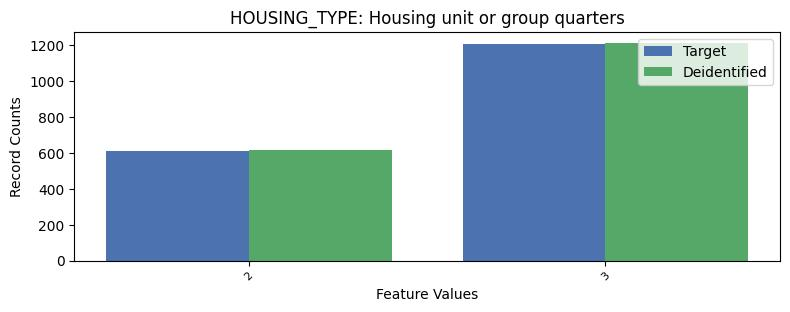

Data behind this chart, as committed beside it:
, HOUSING_TYPE, count_target, count_deidentified
0, 1, 25435, 25421
1, 3, 1209, 1214
2, 2, 609, 618
